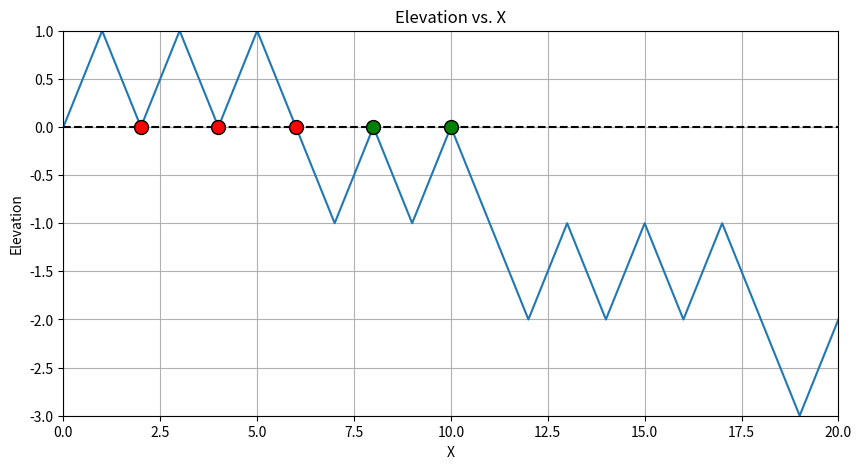

Reproduce this figure in Python.
import random
import pandas as pd
import matplotlib.pyplot as plt

def get_random_step() -> int:
    """Generate a random integer 0 or 1.

    Returns:
        int: Either 0 or 1.
    """
    return random.randrange(0, 2)

def generate_up_down_string(length: int) -> str:
    """Generate a string consisting of 'U' (up) and 'D' (down) steps.

    Args:
        length (int): The length of the string to generate.

    Returns:
        str: A string of 'U' and 'D' characters of specified length.
    """
    steps = ''
    while len(steps) < length:
        steps += get_random_step() * 'U' + get_random_step() * 'D'
    return steps[:length]


def create_elevation_dataframe(up_down_string: str) -> pd.DataFrame:
    """Create a DataFrame from a string of 'U' and 'D' steps showing elevation changes.

    Args:
        up_down_string (str): A string of 'U' and 'D' representing steps up and down.

    Returns:
        pd.DataFrame: DataFrame with columns for the step index, elevation, and step direction.
    """
    elevation_array = [0]
    elevation = 0
    for step in up_down_string:
        if step == 'U':
            elevation += 1
        else:
            elevation -= 1
        elevation_array.append(elevation)
    
    return pd.DataFrame({
        'x': range(len(up_down_string) + 1),
        'Elevation': elevation_array,
        'UD': [pd.NA] + list(up_down_string)
    })


def plot_elevation_line(df: pd.DataFrame, elevation: int) -> str:
    """Generate a string representing the elevation change line for a specific elevation.

    Args:
        df (pd.DataFrame): The elevation DataFrame.
        elevation (int): The specific elevation level to plot.

    Returns:
        str: A string representing the elevation line.
    """
    filtered_df = df[((df['Elevation'] == elevation) & (df['UD'] == 'U')) | 
                     ((df['Elevation'] == elevation - 1) & (df['UD'] == 'D')) & # 'D' values need to be offset to align correctly
                     (df['x'] > 0)].reset_index(drop=True)
    elevation_line = ''
    last_x = 0
    
    for i in range(len(filtered_df)):
        x_position = filtered_df.loc[i, 'x']
        step_direction = filtered_df.loc[i, 'UD']
        symbol = '/' if step_direction == 'U' else '\\' # '\' needs an extra \ as an escape character
        elevation_line += ' ' * (x_position - last_x - 1) + symbol
        last_x = x_position
    
    return elevation_line


def plot_elevation_range(df: pd.DataFrame, min_elevation: int, max_elevation: int) -> None:
    """Print elevation lines for a range of elevations.

    Args:
        df (pd.DataFrame): The elevation DataFrame.
        min_elevation (int): The minimum elevation level to plot.
        max_elevation (int): The maximum elevation level to plot.
    """
    for elevation in range(max_elevation, min_elevation , -1):
        print(plot_elevation_line(df, elevation))


    
n = 20 # Step length

UDstr  = generate_up_down_string(n)
df = create_elevation_dataframe(UDstr)

print(UDstr)

plot_elevation_range(df,min(df['Elevation']),max(df['Elevation'])) # Plot as a string with no empty space


plt.figure(figsize=(10, 5)) 
plt.plot(df['x'], df['Elevation'])  # Line plot

# Filtering for points where elevation is zero to mark hill and valley ends
zero_pointsU = df[(df['Elevation'] == 0) & (df['UD']=='U')]
zero_pointsD = df[(df['Elevation'] == 0) & (df['UD']=='D')]

# Plotting hill and valley ends with different colours
plt.scatter(zero_pointsU['x'], zero_pointsU['Elevation'], color='green', s=100, edgecolors='black', label='Zero Elevation', zorder=5)
plt.scatter(zero_pointsD['x'], zero_pointsD['Elevation'], color='red', s=100, edgecolors='black', label='Zero Elevation', zorder=5)

# Remove whitespace around axes
plt.xlim(min(df['x']), max(df['x']))
plt.ylim(min(df['Elevation']), max(df['Elevation']))

plt.title('Elevation vs. X')
plt.xlabel('X')
plt.ylabel('Elevation')

plt.grid(True)

plt.axhline(y=0, color='black', linestyle='--', label='x=0 Line') 

# Show the plot
plt.show()

